Run: headless pygame with SDL's dummy video driver; simulated clock (each Clock.tick advances the game by its frame time, no real sleeping); random seed 0; keys injected as events and as key.get_pressed() state; no mouse input.
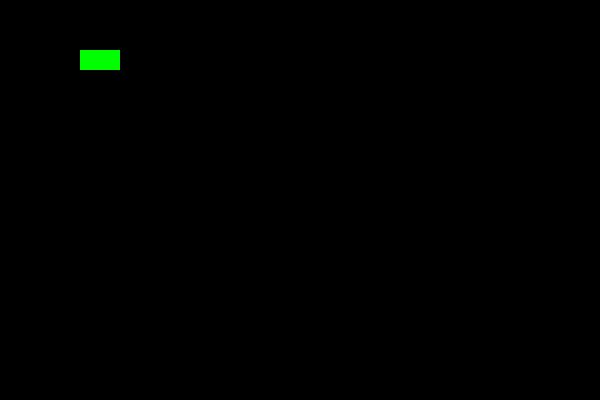
Frame 1 of 4 · flips 1–60 · no input
Frame 2 of 4 · flips 61–180 · tapped SPACE, RETURN · held RIGHT (→), D · screen unchanged from frame 1, image omitted
Frame 3 of 4 · flips 181–300 · held DOWN (↓), S · screen unchanged from frame 2, image omitted
Frame 4 of 4 · flips 301–420 · held LEFT (←), A, UP (↑), W · screen unchanged from frame 3, image omitted

The pygame program that drew these frames:

import pygame
import random

# 1. Initialize Pygame
pygame.init()
conf = {"width": 600, "height": 400, "cell": 20}
screen = pygame.display.set_mode((conf["width"], conf["height"]))
clock = pygame.time.Clock()

# 2. Game Variables (Keep logic similar to your Tkinter version)
snake = [[100, 50], [90, 50], [80, 50]]
direction = "RIGHT"

# 3. New Pygame Loop
running = True
while running:
    for event in pygame.event.get():
        if event.type == pygame.QUIT:
            running = False
            
    # Draw logic replacing Tkinter Canvas
    screen.fill((0, 0, 0)) # Black background
    for pos in snake:
        pygame.draw.rect(screen, (0, 255, 0), pygame.Rect(pos[0], pos[1], 20, 20))
    
    pygame.display.flip()
    clock.tick(10) # Control speed

pygame.quit()
